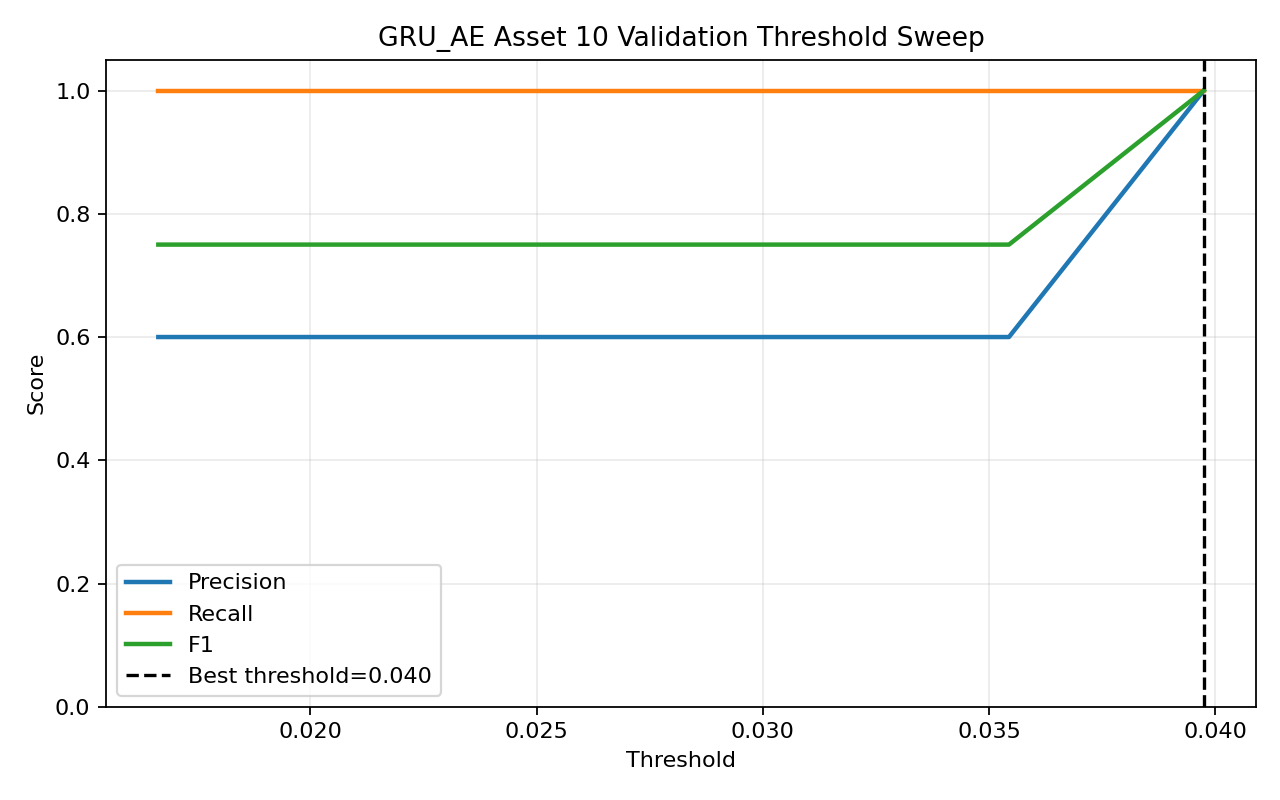

Data behind this chart, as committed beside it:
threshold, precision, recall, f1, accuracy
0.01664, 0.6, 1.0, 0.75, 0.6
0.01678, 0.6, 1.0, 0.75, 0.6
0.01697, 0.6, 1.0, 0.75, 0.6
0.01715, 0.6, 1.0, 0.75, 0.6
0.01733, 0.6, 1.0, 0.75, 0.6
0.01761, 0.6, 1.0, 0.75, 0.6
0.01786, 0.6, 1.0, 0.75, 0.6
0.01808, 0.6, 1.0, 0.75, 0.6
0.01833, 0.6, 1.0, 0.75, 0.6
0.01856, 0.6, 1.0, 0.75, 0.6
0.01883, 0.6, 1.0, 0.75, 0.6
0.01909, 0.6, 1.0, 0.75, 0.6
0.01932, 0.6, 1.0, 0.75, 0.6
0.01953, 0.6, 1.0, 0.75, 0.6
0.01982, 0.6, 1.0, 0.75, 0.6
0.02004, 0.6, 1.0, 0.75, 0.6
0.02024, 0.6, 1.0, 0.75, 0.6
0.02054, 0.6, 1.0, 0.75, 0.6
0.02078, 0.6, 1.0, 0.75, 0.6
0.02129, 0.6, 1.0, 0.75, 0.6
0.02149, 0.6, 1.0, 0.75, 0.6
0.02176, 0.6, 1.0, 0.75, 0.6
0.02202, 0.6, 1.0, 0.75, 0.6
0.02224, 0.6, 1.0, 0.75, 0.6
0.02253, 0.6, 1.0, 0.75, 0.6
0.02282, 0.6, 1.0, 0.75, 0.6
0.0231, 0.6, 1.0, 0.75, 0.6
0.02343, 0.6, 1.0, 0.75, 0.6
0.02382, 0.6, 1.0, 0.75, 0.6
0.02438, 0.6, 1.0, 0.75, 0.6
0.02495, 0.6, 1.0, 0.75, 0.6
0.02589, 0.6, 1.0, 0.75, 0.6
0.02761, 0.6, 1.0, 0.75, 0.6
0.02845, 0.6, 1.0, 0.75, 0.6
0.02928, 0.6, 1.0, 0.75, 0.6
0.03053, 0.6, 1.0, 0.75, 0.6
0.03191, 0.6, 1.0, 0.75, 0.6
0.03362, 0.6, 1.0, 0.75, 0.6
0.03544, 0.6, 1.0, 0.75, 0.6
0.03975, 1.0, 1.0, 1.0, 1.0
